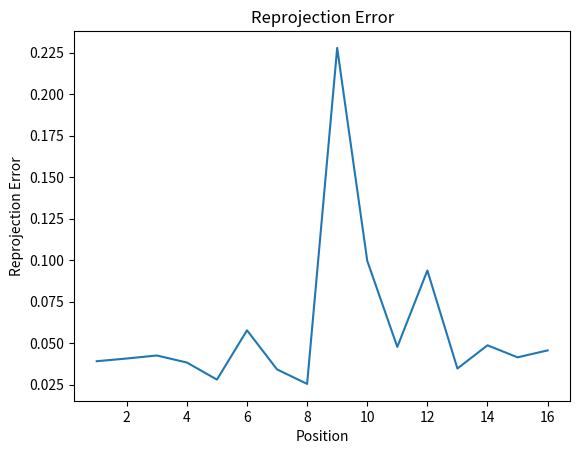

Source code (Python):
import matplotlib.pyplot as plt
#y axis for reporjection error 
y=[0.03906360045594938,
0.04069414822032504,
0.0425215653616047,
0.03826168867768525,
0.027969535396527873,
0.0576975643967907,
0.03412017030320968,
0.025374865442553227,
0.22791797185277243,
0.09958673983685563,
0.04767515005528813,
0.09375781244470528,
0.03466349086008357,
0.048654555057298626,
0.041399405673061156,
0.04558285478175375]

# y = [0.03906360045594938,
# 0.0446442415909327,
# 0.04987322142592179,
# 0.05187714699009781,
# 0.0777181796810392,
# 0.0912924900967642,
# 0.09916246186222506,
# 0.11565144450273936,
# 0.12278706672263914,
# 0.1322836417271279,
# 0.1379893022094037,
# 0.1476409365377359,
# 0.14570327085024334,
# 0.1411355847636632,
# 0.13848282169484138,
# 0.13340058374079963]
# x axis for the number of images
x = [1,
2,
3,
4,
5,
6,
7,
8,
9,
10,
11,
12,
13,
14,
15,
16]
#plot
plt.plot(x,y)
plt.title('Reprojection Error')
plt.xlabel('Position')
plt.ylabel('Reprojection Error')
plt.show()
